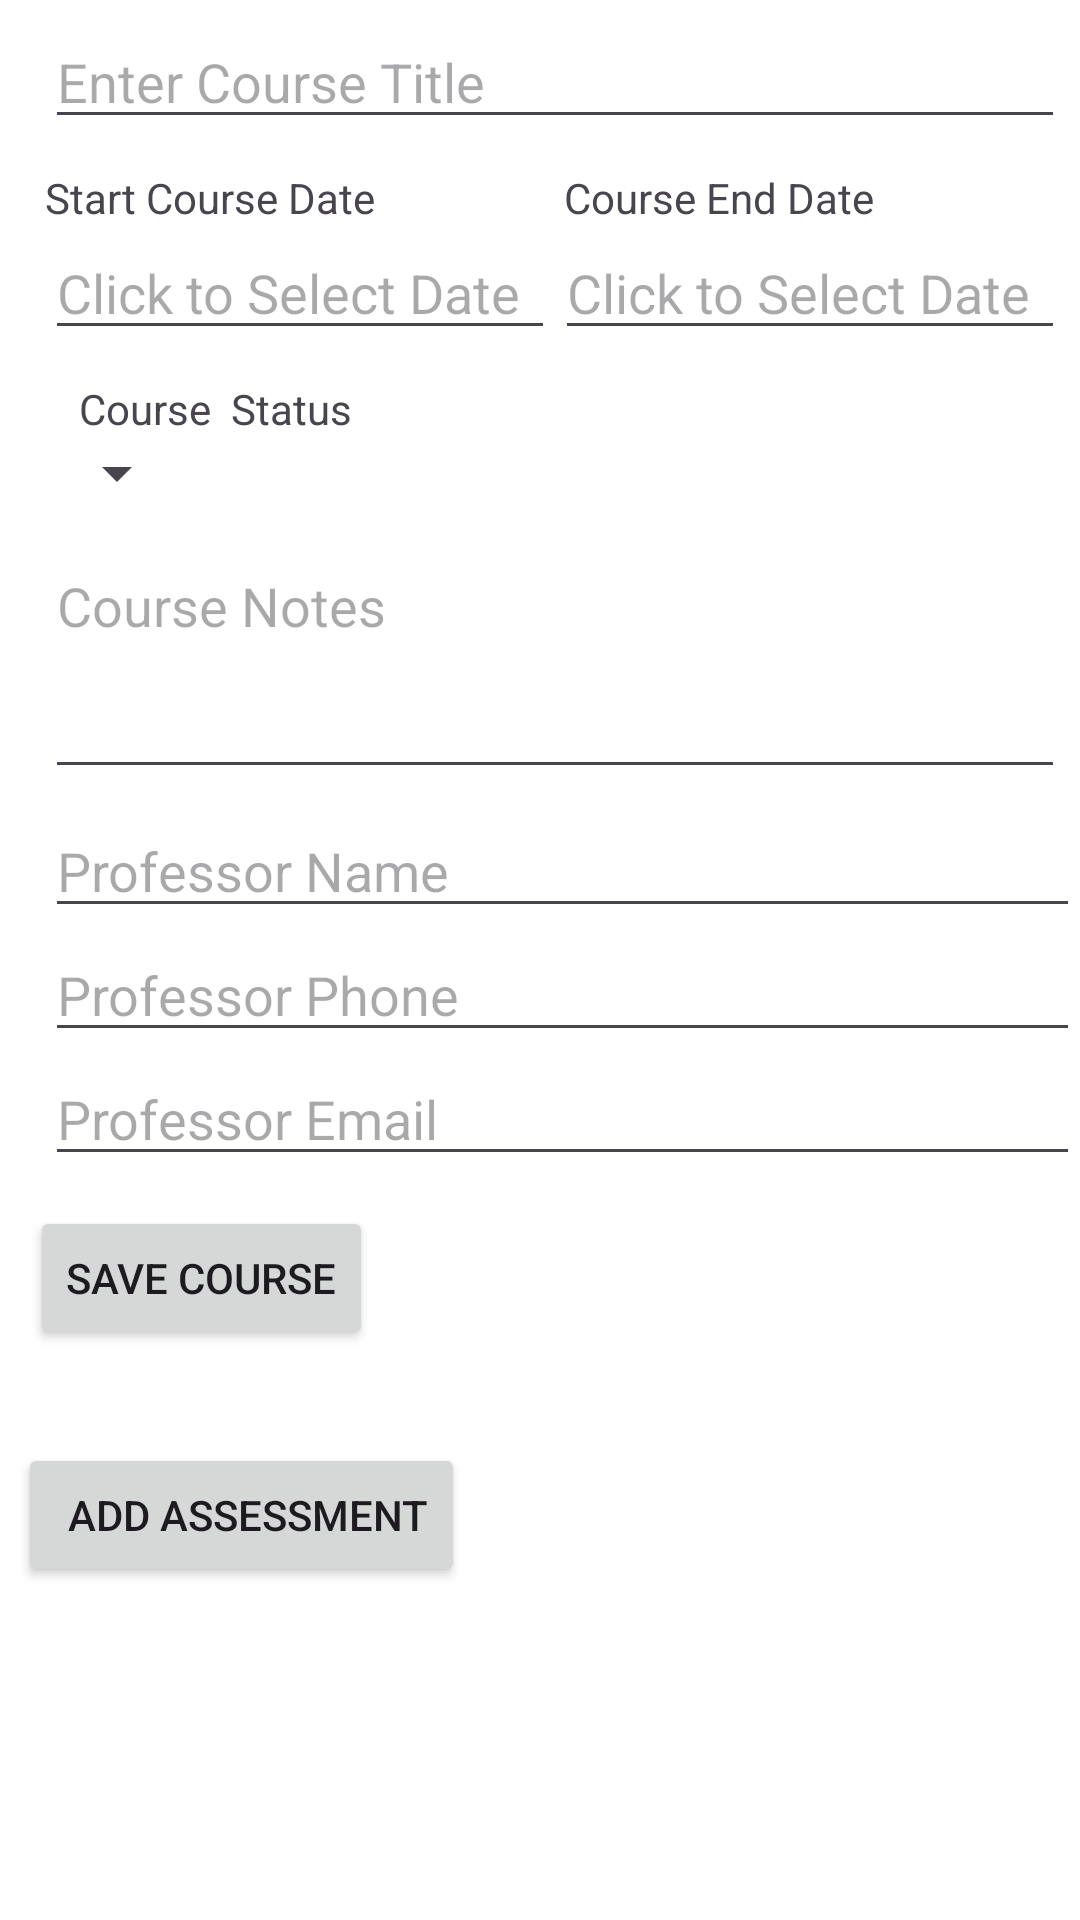

Layout XML and referenced resources for this Android screen:
<!-- AndroidManifest.xml: application theme Theme.TermV30 -->
<!-- res/layout/activity_course_detail.xml -->
<?xml version="1.0" encoding="utf-8"?>
<androidx.constraintlayout.widget.ConstraintLayout xmlns:android="http://schemas.android.com/apk/res/android"
    xmlns:app="http://schemas.android.com/apk/res-auto"
    xmlns:tools="http://schemas.android.com/tools"
    android:layout_width="match_parent"
    android:layout_height="match_parent"
    android:background="@android:color/white"
    tools:context=".ui.ActivityCourseDetail">

    <ScrollView
        android:layout_width="match_parent"
        android:layout_height="wrap_content"
        app:layout_constraintTop_toTopOf="parent">

        <LinearLayout
            android:id="@+id/course_details"
            android:background="@android:color/white"
            android:layout_width="match_parent"
            android:layout_height="match_parent"
            android:orientation="vertical"
            app:layout_constraintBottom_toBottomOf="parent">


            <LinearLayout
                android:layout_width="match_parent"
                android:layout_height="match_parent"
                android:orientation="vertical">


                <LinearLayout
                    android:layout_width="match_parent"
                    android:layout_height="wrap_content"
                    android:layout_margin="5dp"
                    android:orientation="horizontal">

                    <EditText
                        android:id="@+id/course_title_editText"
                        android:layout_width="match_parent"
                        android:layout_height="wrap_content"
                        android:layout_marginStart="10dp"
                        android:hint="Enter Course Title"
                        android:inputType="textPersonName"
                        android:textAppearance="@style/TextAppearance.AppCompat.Medium" />

                </LinearLayout>

                <LinearLayout
                    android:layout_width="match_parent"
                    android:layout_height="wrap_content"
                    android:layout_margin="5dp"
                    android:orientation="horizontal">

                    <LinearLayout
                        android:layout_width="0dp"
                        android:layout_height="wrap_content"
                        android:layout_marginStart="10dp"
                        android:layout_weight="1"
                        android:orientation="vertical">

                        <TextView
                            android:layout_width="match_parent"
                            android:layout_height="wrap_content"
                            android:text="Start Course Date" />

                        <EditText
                            android:id="@+id/course_start_date_editText"
                            android:layout_width="match_parent"
                            android:layout_height="match_parent"
                            android:ems="8"
                            android:focusable="false"
                            android:hint="Click to Select Date"
                            android:inputType="date"
                            android:onClick="showDateClickerDialog"
                            android:tag="term_start_date_editText"
                            android:textAppearance="@style/TextAppearance.AppCompat.Medium" />

                    </LinearLayout>

                    <LinearLayout
                        android:layout_width="0dp"
                        android:layout_height="wrap_content"
                        android:layout_weight="1"
                        android:orientation="vertical">

                        <TextView
                            android:layout_width="match_parent"
                            android:layout_height="wrap_content"
                            android:layout_marginStart="3dp"
                            android:text="Course End Date" />

                        <EditText
                            android:id="@+id/course_end_date_editText"
                            android:layout_width="match_parent"
                            android:layout_height="match_parent"
                            android:focusable="false"
                            android:hint="Click to Select Date"
                            android:inputType="date"
                            android:onClick="showDateClickerDialog"
                            android:tag="term_end_date_editText"
                            android:textAppearance="@style/TextAppearance.AppCompat.Medium" />

                    </LinearLayout>
                </LinearLayout>

                <LinearLayout
                    android:layout_width="match_parent"
                    android:layout_height="wrap_content"
                    android:layout_margin="5dp"
                    android:orientation="horizontal">

                    <LinearLayout
                        android:layout_width="0dp"
                        android:layout_height="wrap_content"
                        android:layout_marginStart="10dp"
                        android:layout_weight="1"
                        android:orientation="vertical">

                        <TextView
                            android:layout_width="match_parent"
                            android:layout_height="wrap_content"
                            android:layout_marginStart="8dp"
                            android:text=" Course  Status" />

                        <Spinner
                            android:id="@+id/spinner_course_status"
                            android:layout_width="wrap_content"
                            android:layout_height="wrap_content" />

                    </LinearLayout>
                </LinearLayout>

                <LinearLayout
                    android:layout_width="match_parent"
                    android:layout_height="wrap_content"
                    android:layout_margin="5dp"
                    android:orientation="horizontal">

                    <LinearLayout
                        android:layout_width="0dp"
                        android:layout_height="wrap_content"
                        android:layout_marginStart="10dp"
                        android:layout_weight="1"
                        android:orientation="vertical">

                        <EditText
                            android:id="@+id/course_notes_textEdit"
                            android:layout_width="match_parent"
                            android:layout_height="wrap_content"
                            android:gravity="top|left"
                            android:hint="Course Notes"
                            android:inputType="textMultiLine"
                            android:lines="5"
                            android:minLines="3"
                            android:scrollbars="vertical"
                            android:textAppearance="@style/TextAppearance.AppCompat.Medium" />
                    </LinearLayout>
                </LinearLayout>

                <LinearLayout
                    android:layout_width="match_parent"
                    android:layout_height="wrap_content"
                    android:layout_marginLeft="5dp"
                    android:orientation="horizontal">

                    <LinearLayout
                        android:layout_width="wrap_content"
                        android:layout_height="wrap_content"
                        android:layout_marginStart="10dp"
                        android:layout_weight="1"
                        android:orientation="vertical">

                        <EditText
                            android:id="@+id/professor_name"
                            android:layout_width="match_parent"
                            android:layout_height="wrap_content"
                            android:hint="Professor Name"
                            android:inputType="textPersonName"
                            android:textAppearance="@style/TextAppearance.AppCompat.Medium" />

                        <EditText
                            android:id="@+id/professor_phone"
                            android:layout_width="match_parent"
                            android:layout_height="wrap_content"
                            android:hint="Professor Phone"
                            android:inputType="phone"
                            android:textAppearance="@style/TextAppearance.AppCompat.Medium" />

                        <EditText
                            android:id="@+id/professor_email"
                            android:layout_width="match_parent"
                            android:layout_height="wrap_content"
                            android:hint="Professor Email"
                            android:inputType="textEmailAddress"
                            android:textAppearance="@style/TextAppearance.AppCompat.Medium" />
                    </LinearLayout>

                </LinearLayout>

                <Button
                    android:id="@+id/save_term_button"
                    android:layout_width="wrap_content"
                    android:layout_height="wrap_content"
                    android:layout_marginLeft="10dp"
                    android:layout_marginTop="10dp"
                    android:layout_marginBottom="25dp"
                    android:onClick="addCourseFromScreen"
                    android:text="Save Course" />

            </LinearLayout>
            <LinearLayout
                android:layout_width="match_parent"
                android:layout_height="match_parent"
                android:background="@android:color/white"
                android:orientation="vertical">

                <androidx.recyclerview.widget.RecyclerView
                    android:id="@+id/recyclerview_assessment"
                    android:layout_width="match_parent"
                    android:layout_height="match_parent"
                    android:background="@android:color/white"
                    tools:listitem="@layout/item_course_list" />

                <Button
                    android:id="@+id/add_button"
                    android:layout_width="wrap_content"
                    android:layout_height="wrap_content"
                    android:contentDescription="Add Assessment"
                    android:layout_marginTop="10dp"
                    android:onClick="goToAssessmentEdit"
                    style="@style/button_style"
                    android:text="  Add Assessment"
                    app:layout_constraintTop_toBottomOf="@+id/recyclerview_term" />
            </LinearLayout>
        </LinearLayout>
    </ScrollView>

</androidx.constraintlayout.widget.ConstraintLayout>
<!-- res/layout/item_course_list.xml (included above) -->
<?xml version="1.0" encoding="utf-8"?>
<LinearLayout xmlns:android="http://schemas.android.com/apk/res/android"
    android:layout_width="match_parent"
    android:layout_height="wrap_content"
    android:layout_marginBottom="6dp"
    android:orientation="vertical">

    <RelativeLayout
        android:layout_width="wrap_content"
        android:layout_height="wrap_content"
        android:background="@android:color/holo_green_light">

        <TextView
            android:id="@+id/item_course_textView"
            style="@style/word_title"
            android:layout_width="match_parent"
            android:layout_height="wrap_content"
            android:text="Course" />

        <TextView
            android:id="@+id/item_course_assessment_list_textView"
            android:layout_width="wrap_content"
            android:layout_height="wrap_content"
            android:layout_below="@+id/item_course_textView"
            android:layout_marginLeft="18dp"
            android:text="Assessment" />

    </RelativeLayout>

</LinearLayout>
<!-- resources referenced by this layout -->
<resources>
  <style name="button_style">
          <item name="android:layout_margin">6dp</item>
          <item name="android:layout_width">match_parent</item>
          <item name="android:layout_height">28dp</item>
          <item name="android:layout_marginBottom">8dp</item>
          <item name="android:paddingLeft">10dp</item>
      </style>
  <style name="word_title">
          <item name="android:layout_width">match_parent</item>
          <item name="android:textSize">26sp</item>
          <item name="android:textStyle">bold</item>
          <item name="android:paddingLeft">10dp</item>
      </style>
  <style name="Theme.TermV30" parent="Base.Theme.TermV30" />
  <style name="Base.Theme.TermV30" parent="Theme.Material3.DayNight">
          
          
      </style>
</resources>
